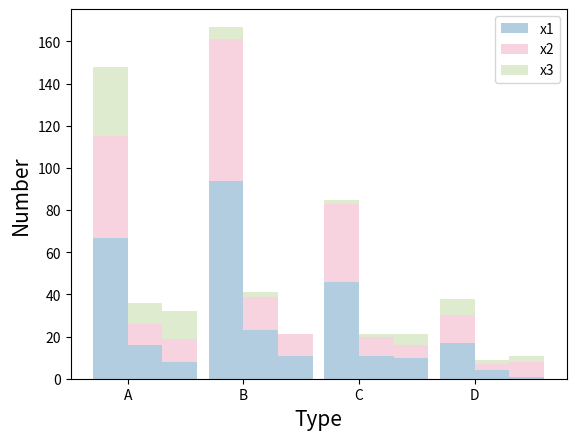

The matplotlib source for this figure:
import matplotlib.pyplot as plt
import numpy as np

# 多列堆叠柱状图
tick_label = ["A", "B", "C", "D"]
y = [67, 94, 46, 17]   
y1 = [48, 67, 37, 13]  
y2 = [33, 6, 2, 8]     

y3 = [16, 23, 11, 4]   
y4 = [10, 16, 9, 3]  
y5 = [10, 2, 1, 2]     

y6 = [8, 11, 10, 1]   
y7 = [11, 10, 6, 7]  
y8 = [13, 0, 5, 3]     

x = np.arange(4)
bar_width = 0.3  # 条形宽度
c1 = '#B3CDE0'
c2 = '#F1A7C1'
c3 = '#C1D9A0' # 颜色设置
plt.bar(x, y, bar_width, color=c1, label='x1')
plt.bar(x, y1, bar_width, bottom=y,  # 堆叠
        color=c2, label='x2', alpha=0.5)
plt.bar(x, y2, bar_width, bottom=[sum(x) for x in zip(y, y1)],
        color=c3, label='x3', alpha=0.5)

plt.bar(x + bar_width, y3, bar_width,  align="center", color=c1)
plt.bar(x + bar_width, y4, bar_width, bottom=y3,  # 堆叠
        color=c2, alpha=0.5)
plt.bar(x + bar_width, y5, bar_width, bottom=[sum(x) for x in zip(y3, y4)],
        color=c3, alpha=0.5)

plt.bar(x + 2 * bar_width, y6, bar_width,  align="center", color=c1)
plt.bar(x + 2 * bar_width, y7, bar_width, bottom=y6,  # 堆叠
        color=c2, alpha=0.5)
plt.bar(x + 2 * bar_width, y8, bar_width, bottom=[sum(x) for x in zip(y6, y7)],
        color=c3, alpha=0.5)

plt.xticks(x + bar_width / 2, tick_label)
plt.xlabel("Type", fontsize=15)
plt.ylabel("Number", fontsize=15)
plt.legend()
plt.show()

